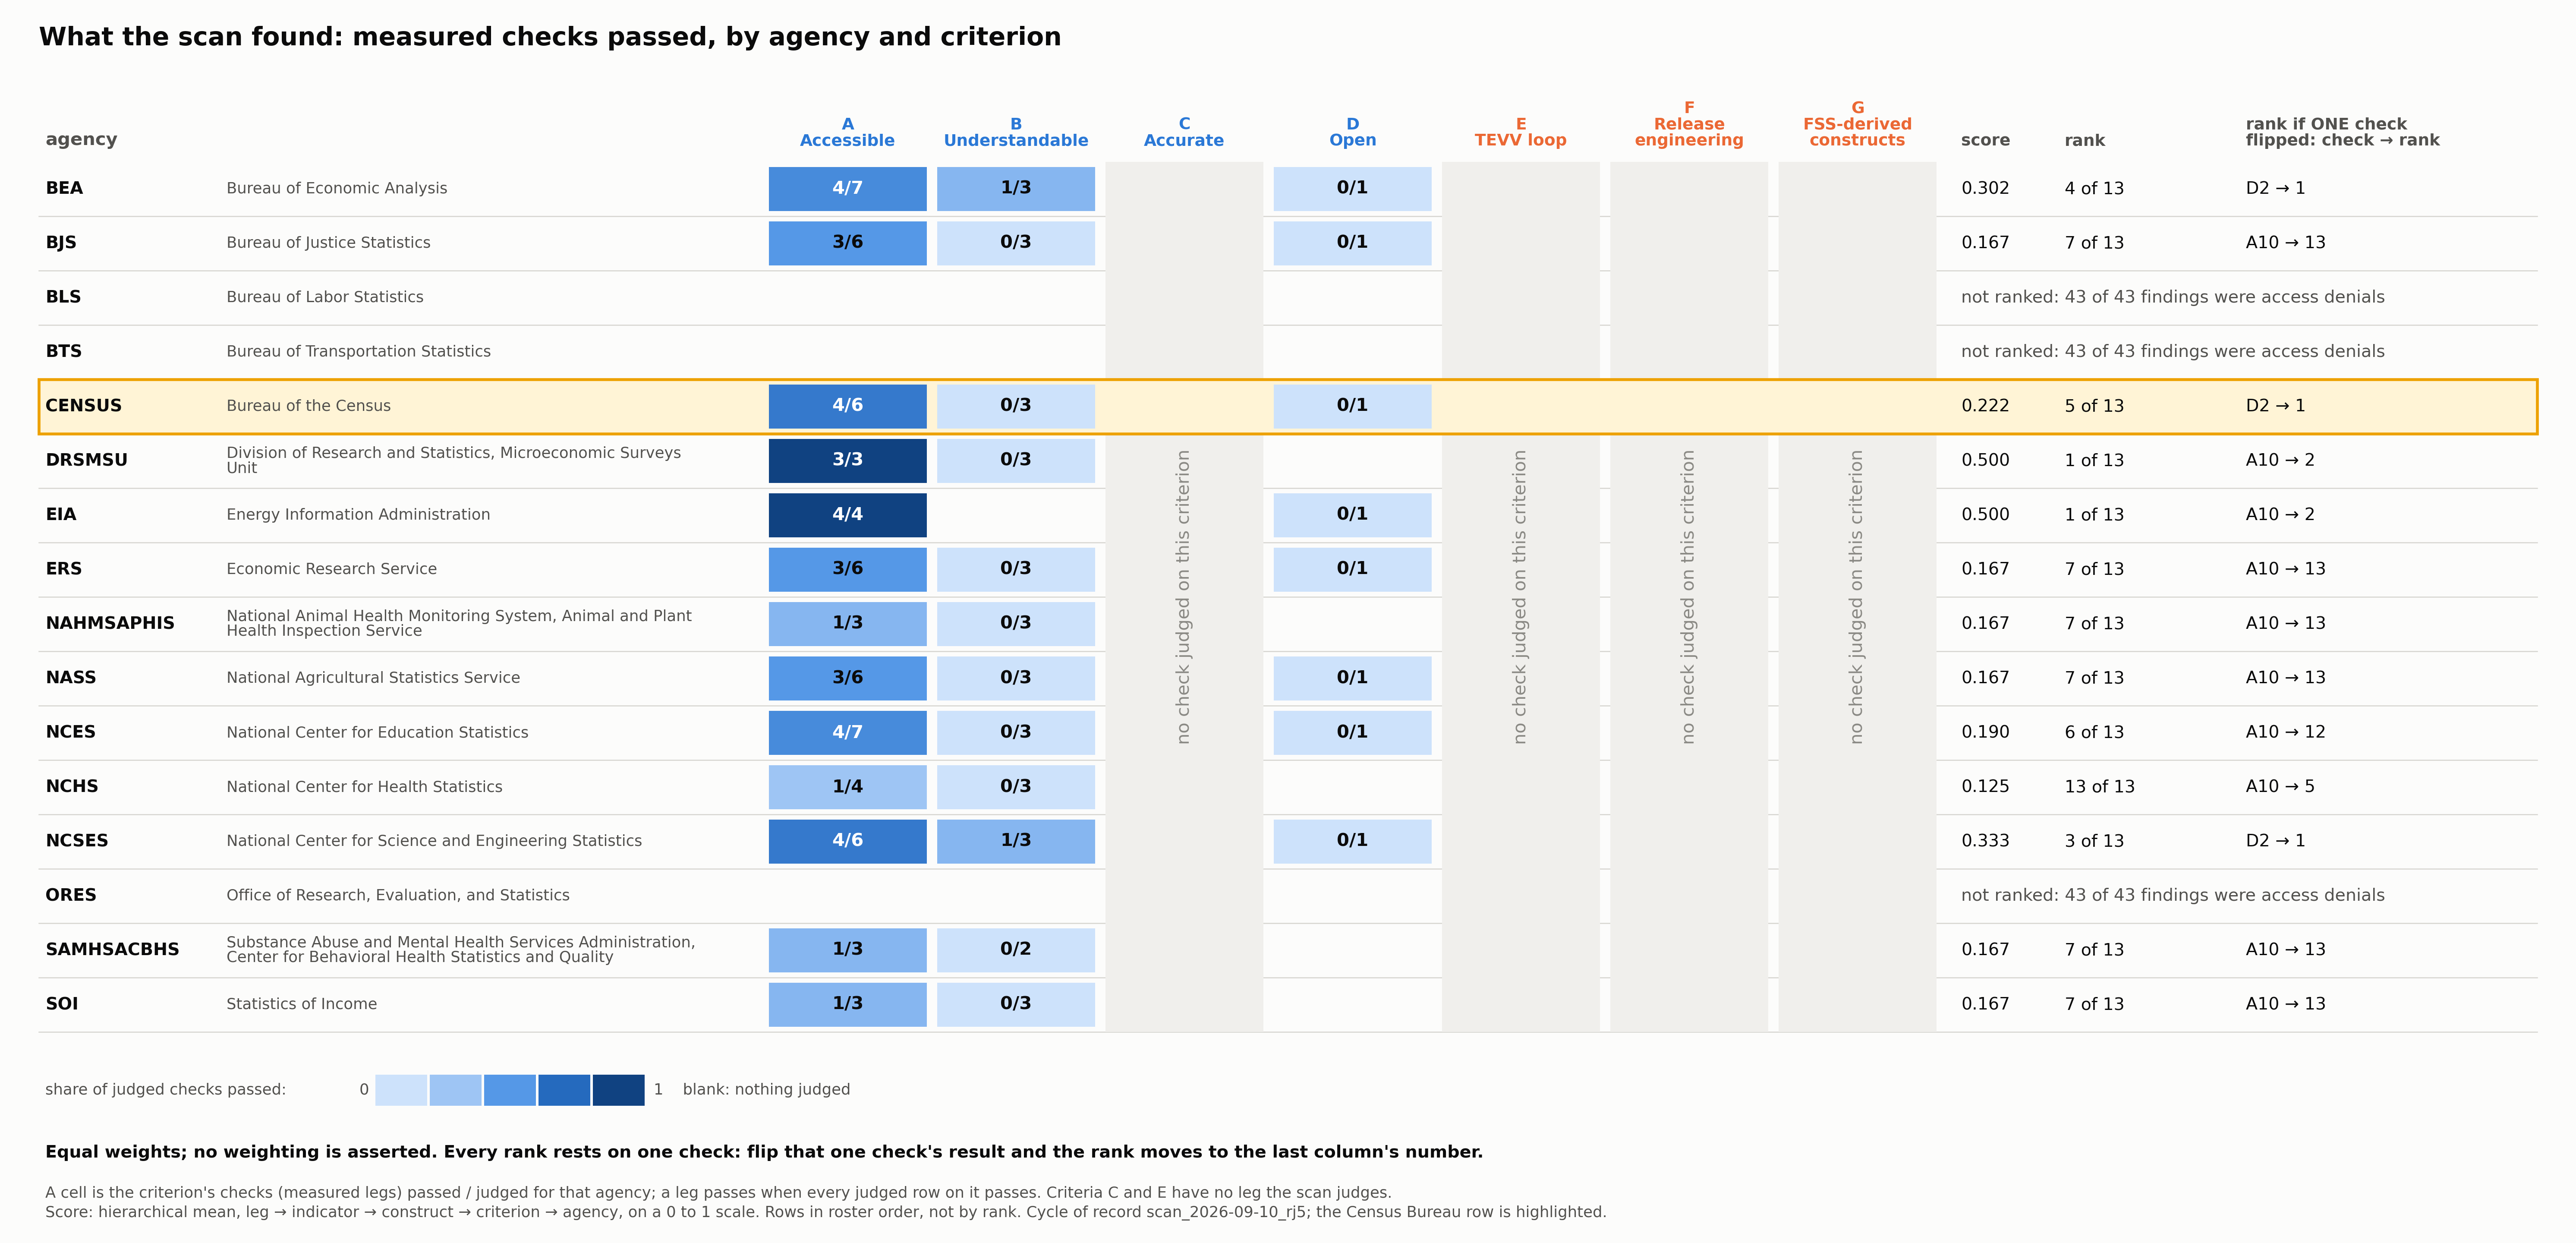

Data behind this chart, as committed beside it:
body, name, A, B, C, D, E, F, G, hierarchical_score, rank, of, rank_rests_on_leg, rank_if_leg_reversed, access_denials, findings
BEA, Bureau of Economic Analysis, 4/7, 1/3, , 0/1, , , , 0.302, 4, 13, D2, 1, , 
BJS, Bureau of Justice Statistics, 3/6, 0/3, , 0/1, , , , 0.167, 7, 13, A10, 13, , 
BLS, Bureau of Labor Statistics, , , , , , , , , , , , , 43, 43
BTS, Bureau of Transportation Statistics, , , , , , , , , , , , , 43, 43
CENSUS, Bureau of the Census, 4/6, 0/3, , 0/1, , , , 0.222, 5, 13, D2, 1, , 
DRSMSU, Division of Research and Statistics, Mic…, 3/3, 0/3, , , , , , 0.500, 1, 13, A10, 2, , 
EIA, Energy Information Administration, 4/4, , , 0/1, , , , 0.500, 1, 13, A10, 2, , 
ERS, Economic Research Service, 3/6, 0/3, , 0/1, , , , 0.167, 7, 13, A10, 13, , 
NAHMSAPHIS, National Animal Health Monitoring System…, 1/3, 0/3, , , , , , 0.167, 7, 13, A10, 13, , 
NASS, National Agricultural Statistics Service, 3/6, 0/3, , 0/1, , , , 0.167, 7, 13, A10, 13, , 
NCES, National Center for Education Statistics, 4/7, 0/3, , 0/1, , , , 0.190, 6, 13, A10, 12, , 
NCHS, National Center for Health Statistics, 1/4, 0/3, , , , , , 0.125, 13, 13, A10, 5, , 
NCSES, National Center for Science and Engineer…, 4/6, 1/3, , 0/1, , , , 0.333, 3, 13, D2, 1, , 
ORES, Office of Research, Evaluation, and Stat…, , , , , , , , , , , , , 43, 43
SAMHSACBHS, Substance Abuse and Mental Health Servic…, 1/3, 0/2, , , , , , 0.167, 7, 13, A10, 13, , 
SOI, Statistics of Income, 1/3, 0/3, , , , , , 0.167, 7, 13, A10, 13, , 
